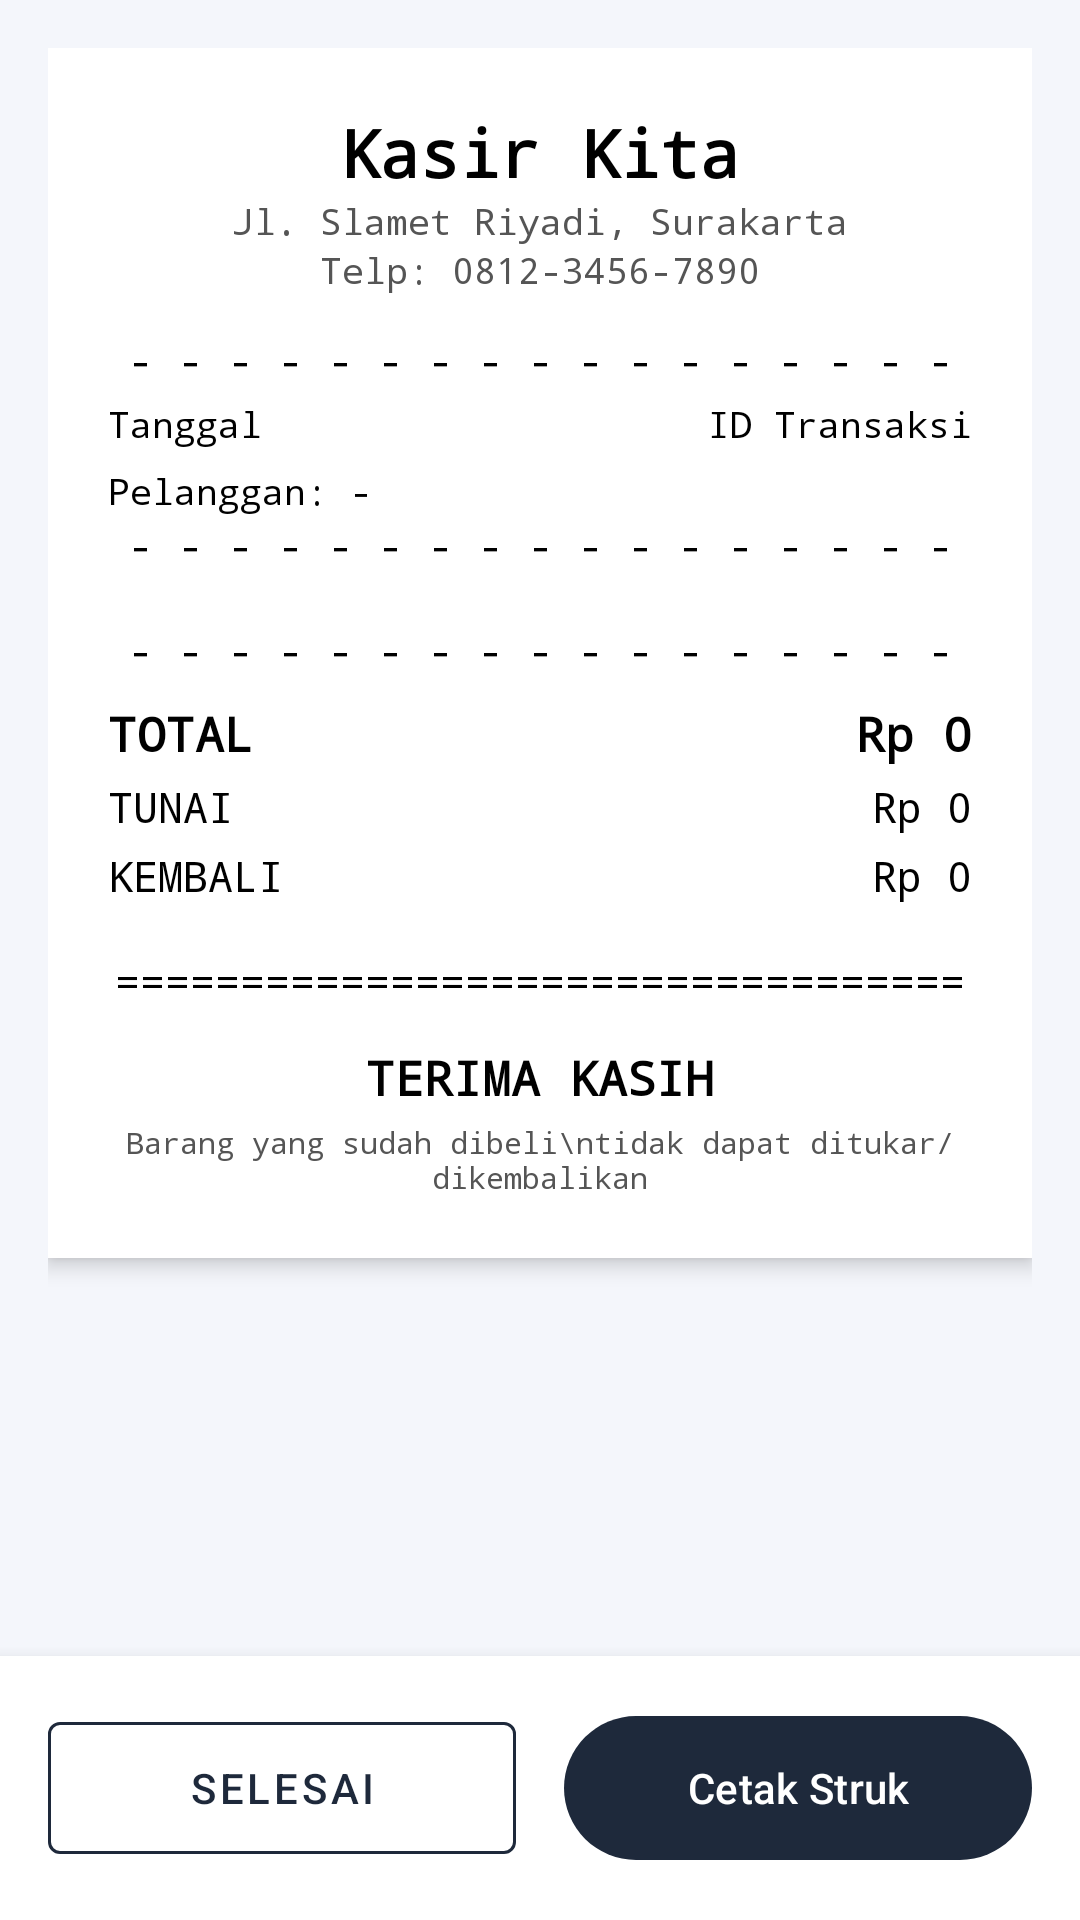

The Android layout XML behind this screen, and the referenced resources:
<!-- AndroidManifest.xml: application theme Theme.ProjectPenjualan -->
<!-- res/layout/activity_struk.xml -->
<?xml version="1.0" encoding="utf-8"?>
<LinearLayout xmlns:android="http://schemas.android.com/apk/res/android"
    xmlns:app="http://schemas.android.com/apk/res-auto"
    xmlns:tools="http://schemas.android.com/tools"
    android:layout_width="match_parent"
    android:layout_height="match_parent"
    android:orientation="vertical"
    android:background="#F4F6FB">

    
    <ScrollView
        android:layout_width="match_parent"
        android:layout_height="0dp"
        android:layout_weight="1"
        android:padding="16dp">

        <LinearLayout
            android:layout_width="match_parent"
            android:layout_height="wrap_content"
            android:orientation="vertical"
            android:background="#FFFFFF"
            android:elevation="4dp"
            android:padding="20dp">

            
            <TextView
                android:layout_width="match_parent"
                android:layout_height="wrap_content"
                android:text="Kasir Kita"
                android:fontFamily="monospace"
                android:textStyle="bold"
                android:textSize="22sp"
                android:gravity="center"
                android:textColor="#000000"/>

            <TextView
                android:layout_width="match_parent"
                android:layout_height="wrap_content"
                android:text="Jl. Slamet Riyadi, Surakarta"
                android:fontFamily="monospace"
                android:gravity="center"
                android:textSize="12sp"
                android:textColor="#555555"/>

            <TextView
                android:layout_width="match_parent"
                android:layout_height="wrap_content"
                android:text="Telp: 0812-3456-7890"
                android:fontFamily="monospace"
                android:gravity="center"
                android:textSize="12sp"
                android:textColor="#555555"
                android:layout_marginBottom="12dp"/>

            
            <TextView
                android:layout_width="match_parent"
                android:layout_height="wrap_content"
                android:text="- - - - - - - - - - - - - - - - - - - - - - - "
                android:fontFamily="monospace"
                android:gravity="center"
                android:textColor="#000000"
                android:maxLines="1" />

            
            <LinearLayout
                android:layout_width="match_parent"
                android:layout_height="wrap_content"
                android:orientation="horizontal"
                android:layout_marginTop="4dp"
                android:layout_marginBottom="4dp">

                <TextView
                    android:id="@+id/tvTanggal"
                    android:layout_width="0dp"
                    android:layout_height="wrap_content"
                    android:layout_weight="1"
                    android:text="Tanggal"
                    android:fontFamily="monospace"
                    android:textSize="12sp"
                    android:textColor="#000000"/>

                <TextView
                    android:id="@+id/tvId"
                    android:layout_width="wrap_content"
                    android:layout_height="wrap_content"
                    android:text="ID Transaksi"
                    android:fontFamily="monospace"
                    android:textSize="12sp"
                    android:textColor="#000000"
                    android:gravity="end"/>
            </LinearLayout>

            <TextView
                android:id="@+id/tvPelanggan"
                android:layout_width="match_parent"
                android:layout_height="wrap_content"
                android:text="Pelanggan: -"
                android:fontFamily="monospace"
                android:textSize="12sp"
                android:textColor="#000000"
                android:layout_marginTop="2dp"/>

            <TextView
                android:layout_width="match_parent"
                android:layout_height="wrap_content"
                android:text="- - - - - - - - - - - - - - - - - - - - - - - "
                android:fontFamily="monospace"
                android:gravity="center"
                android:textColor="#000000"
                android:maxLines="1"/>

            
            <androidx.recyclerview.widget.RecyclerView
                android:id="@+id/rvStruk"
                android:layout_width="match_parent"
                android:layout_height="wrap_content"
                tools:listitem="@layout/item_struk_produk"
                android:nestedScrollingEnabled="false"
                android:layout_marginTop="8dp"
                android:layout_marginBottom="8dp"/>

            <TextView
                android:layout_width="match_parent"
                android:layout_height="wrap_content"
                android:text="- - - - - - - - - - - - - - - - - - - - - - - "
                android:fontFamily="monospace"
                android:gravity="center"
                android:textColor="#000000"
                android:maxLines="1"/>

            
            <LinearLayout
                android:layout_width="match_parent"
                android:layout_height="wrap_content"
                android:orientation="horizontal"
                android:layout_marginTop="8dp">

                <TextView
                    android:layout_width="0dp"
                    android:layout_height="wrap_content"
                    android:layout_weight="1"
                    android:text="TOTAL"
                    android:fontFamily="monospace"
                    android:textStyle="bold"
                    android:textColor="#000000"
                    android:textSize="16sp"/>

                <TextView
                    android:id="@+id/tvTotal"
                    android:layout_width="wrap_content"
                    android:layout_height="wrap_content"
                    android:text="Rp 0"
                    android:fontFamily="monospace"
                    android:textStyle="bold"
                    android:textColor="#000000"
                    android:textSize="16sp"/>
            </LinearLayout>

            <LinearLayout
                android:layout_width="match_parent"
                android:layout_height="wrap_content"
                android:orientation="horizontal"
                android:layout_marginTop="4dp">

                <TextView
                    android:layout_width="0dp"
                    android:layout_height="wrap_content"
                    android:layout_weight="1"
                    android:text="TUNAI"
                    android:fontFamily="monospace"
                    android:textColor="#000000"
                    android:textSize="14sp"/>

                <TextView
                    android:id="@+id/tvBayar"
                    android:layout_width="wrap_content"
                    android:layout_height="wrap_content"
                    android:text="Rp 0"
                    android:fontFamily="monospace"
                    android:textColor="#000000"
                    android:textSize="14sp"/>
            </LinearLayout>

            <LinearLayout
                android:layout_width="match_parent"
                android:layout_height="wrap_content"
                android:orientation="horizontal"
                android:layout_marginTop="4dp">

                <TextView
                    android:layout_width="0dp"
                    android:layout_height="wrap_content"
                    android:layout_weight="1"
                    android:text="KEMBALI"
                    android:fontFamily="monospace"
                    android:textColor="#000000"
                    android:textSize="14sp"/>

                <TextView
                    android:id="@+id/tvKembalian"
                    android:layout_width="wrap_content"
                    android:layout_height="wrap_content"
                    android:text="Rp 0"
                    android:fontFamily="monospace"
                    android:textColor="#000000"
                    android:textSize="14sp"/>
            </LinearLayout>

            <TextView
                android:layout_width="match_parent"
                android:layout_height="wrap_content"
                android:text="======================================="
                android:fontFamily="monospace"
                android:gravity="center"
                android:textColor="#000000"
                android:maxLines="1"
                android:layout_marginTop="16dp"
                android:layout_marginBottom="12dp"/>

            
            <TextView
                android:layout_width="match_parent"
                android:layout_height="wrap_content"
                android:text="TERIMA KASIH"
                android:fontFamily="monospace"
                android:textStyle="bold"
                android:gravity="center"
                android:textColor="#000000"
                android:textSize="16sp"/>

            <TextView
                android:layout_width="match_parent"
                android:layout_height="wrap_content"
                android:text="Barang yang sudah dibeli\ntidak dapat ditukar/dikembalikan"
                android:fontFamily="monospace"
                android:gravity="center"
                android:textSize="10sp"
                android:textColor="#555555"
                android:layout_marginTop="4dp"/>

        </LinearLayout>
    </ScrollView>

    
    <LinearLayout
        android:layout_width="match_parent"
        android:layout_height="wrap_content"
        android:orientation="horizontal"
        android:padding="16dp"
        android:background="#FFFFFF"
        android:elevation="8dp">

        <com.google.android.material.button.MaterialButton
            android:id="@+id/btnSelesai"
            style="@style/Widget.MaterialComponents.Button.OutlinedButton"
            android:layout_width="0dp"
            android:layout_height="56dp"
            android:layout_weight="1"
            android:layout_marginEnd="8dp"
            android:text="Selesai"
            app:strokeColor="#1E293B"
            android:textColor="#1E293B"/>

        <com.google.android.material.button.MaterialButton
            android:id="@+id/btnCetak"
            android:layout_width="0dp"
            android:layout_height="56dp"
            android:layout_weight="1"
            android:layout_marginStart="8dp"
            android:text="Cetak Struk"
            app:backgroundTint="#1E293B"
            android:textColor="#FFFFFF"/>
    </LinearLayout>

</LinearLayout>
<!-- res/layout/item_struk_produk.xml (included above) -->
<?xml version="1.0" encoding="utf-8"?>
<LinearLayout xmlns:android="http://schemas.android.com/apk/res/android"
    android:layout_width="match_parent"
    android:layout_height="wrap_content"
    android:orientation="vertical"
    android:paddingTop="4dp"
    android:paddingBottom="4dp">

    <TextView
        android:id="@+id/tvNamaProduk"
        android:layout_width="match_parent"
        android:layout_height="wrap_content"
        android:text="Nama Produk"
        android:fontFamily="monospace"
        android:textColor="#000000"
        android:textSize="14sp"
        android:layout_marginBottom="2dp"/>

    <LinearLayout
        android:layout_width="match_parent"
        android:layout_height="wrap_content"
        android:orientation="horizontal">

        <TextView
            android:id="@+id/tvQty"
            android:layout_width="0dp"
            android:layout_height="wrap_content"
            android:layout_weight="1"
            android:text="1x"
            android:fontFamily="monospace"
            android:textColor="#555555"
            android:textSize="14sp"/>

        <TextView
            android:id="@+id/tvSubtotal"
            android:layout_width="wrap_content"
            android:layout_height="wrap_content"
            android:text="Rp 0"
            android:fontFamily="monospace"
            android:textColor="#000000"
            android:textSize="14sp"/>
    </LinearLayout>

</LinearLayout>
<!-- resources referenced by this layout -->
<resources>
  <style name="Theme.ProjectPenjualan" parent="Base.Theme.ProjectPenjualan" />
  <style name="Base.Theme.ProjectPenjualan" parent="Theme.Material3.DayNight.NoActionBar">
          
          
      </style>
</resources>
